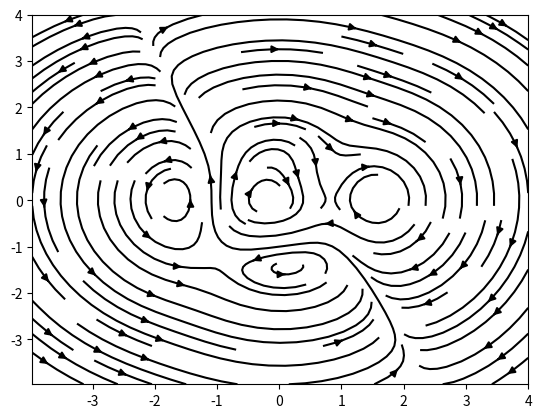

Write Python code to recreate this figure.
import matplotlib.pyplot as plt
import numpy as np

plt.style.use('grayscale')

X, Y = np.meshgrid(np.linspace(-4, 4, 256), np.linspace(-4, 4, 256))
Z = (1 - X/2 + X**5 + Y**3) * np.exp(-X**2 - Y**2)

V = np.diff(Z[1:, :], axis=1)
U = -np.diff(Z[:, 1:], axis=0)

fig, ax = plt.subplots()
ax.streamplot(X[1:, 1:], Y[1:, 1:], U, V)

plt.show()